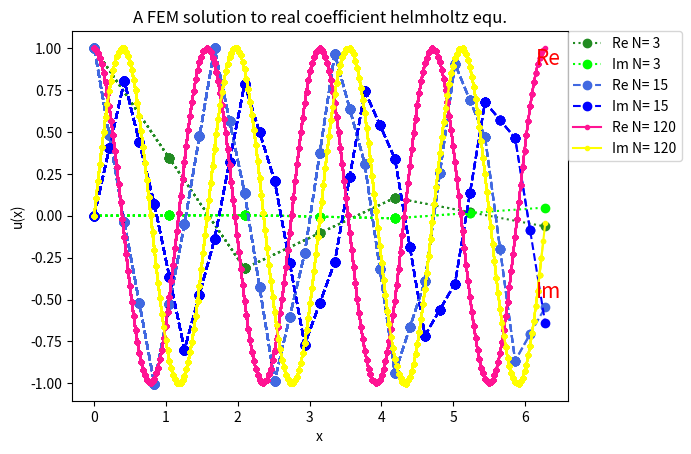

Here is the Python script that generated this plot:
#Shuyu's work
#This is a program for using finite elements method to solve 1D helmhotz equation with Sommerfeld radiation neumann bounadary!
from numpy import *
from sympy.abc import s
from sympy import *
import math
import cmath
from time import *
import matplotlib.pyplot as plt
###########################################################################
#Specify plotting styles
line_type=['o:','o--','.-']
line_colour_r=['#228B22','#4169E1','#FF1493']#Forestgreen+Royalblue+Deeppink!
line_colour_i=['lime','blue','yellow']
elements_solve=[3,15,120]#Maybe overfit?
Domain=[0,2*pi]#Tell the domain to work on, but not functional yet!
Domain_end=Domain[1]
Coefficient_type='real'#Try the complex coefficient just for fun
###########################################################################
#Build local coordinates
phi_local=[0,(0.5*(1-s)),(0.5*(1+s))]#Local functions
dphi_local=[0,-0.5,0.5]#Store the derivative by hand, also can be done by sy.diff
W_i=[0,5/9,8/9,5/9]#Gauss rule's weight, '0' for indices consistent
S_i=[0,-math.sqrt(3/5),0,math.sqrt(3/5)]#Gauss rule's point
gausspoint=[1,2,3]#Gauss rule's point easy reader for later use
###########################################################################
#Set up
#The thought of this part is to use array to store all the elements and their nodes
#So in the algorithm, we can easily recall them by their indices and names
for N in elements_solve:#Do with different numbers of elements
    begin_time=time()
    Element=[]#To generate N Elements and store them as 1,2,3,...,N for later use
    for n in range(N):
            Element.append(n+1)           
    Globalnodes=[]#To store Global nodes of the whole domian
    for n in range(N+1):
            Globalnodes.append(n+1)           
    Globalsplit=[]#To split the whole domain into elements, with their global nodes
    for n in range(N):
            Globalsplit.append([n+1,n+2])           
    Coordinate=[0]#To split the whole domain and store their actual value on each node
    #All the beginning '0's in lists are just used for making the indices consistent
    #Some very straight forward things don't include this tricky '0'
    #Anyway, go away and check the data example in the beginning if you are confused with my data structure!
    for n in range(N):
            Coordinate.append([(n*Domain_end)/N,((n+1)*Domain_end)/N])           
    Localnodes=[0]#Give each element local nodes
    for n in range(N):
            Localnodes.append([1,2])            
    Globalequation=[]#To give each nodes their global equation number
    for n in Globalnodes:
            if (n==1):
                    Globalequation.append(-1)
            else:
                    Globalequation.append(n-1)                   
    def globalequ(jglobalnode):#Function to look up global equation number by global node number
        return Globalequation[jglobalnode-1]
    def globalnode(jlocal,e):#Function to look up global node number by element number and it's local node
        return Globalsplit[e-1][jlocal-1]
    Localequation=[]#Here gives each node a local equation number
    dof=[]#To store each node's degree of freedom
    localdof=[0]#To store each local node's local dof
    for e in Element:
            count=1
            lst=[]
            jdof=0
            lst2=[]
            for jlocal in Localnodes[e]:
                    jglobal=globalnode(jlocal,e)
                    E_j_global=globalequ(jglobal)
                    if E_j_global==-1:
                            lst.append(-1)
                            lst2.append(0)
                    else:
                            jdof=jdof+1
                            lst.append(count)
                            count=count+1
                            lst2.append(jdof)
            dof.append(jdof)
            Localequation.append(lst)
            localdof.append(lst2)           
    def E_hat_j_e(jdof,e): #A function to look up the global equation number by dof and element number
                    index=localdof[e].index(jdof)
                    j_global=Globalsplit[e-1][index]
                    return globalequ(j_global)           
    def Ndof(e):#A function to read Ndof from one element.
        return dof[e-1]
    def localequ(jlocal,e):#A function to look up the local equation number by local nodes and element number
        return Localequation[e-1][jlocal-1]
    print('It is working on '+str(N)+' 2-node elements')
###########################################################################
#Boundary specify
    U_0=[0,1] #The first zero makes indices consistent, the second one is left Dirichlet boundary
    for i in range(N-1):
            U_0.append(0)#Starting guess
    U_0.append(0)#Should exist here but doing!
###########################################################################
#Main algorithm function
#prepare the global J and r matrix with all 0
#But one thing tricky is make one more row and column
#So that the indices will be consistent with everything starts from 1, not 0
#The extra column and row can easily be deleted after whole calculation
    def solve(N):
            J = []
            lst = []
            r = []
            for i in range(N+1):
                for k in range(N+1):
                    lst.append(0)
                J.append(lst)
                lst = []
                r.append(0)
            for e in Element:#Start the whole algorithm
                    a = Coordinate[e][0]
                    b = Coordinate[e][1]
                    ndof=Ndof(e)
                    r_elements=[]
                    J_elements=[]
                    lst=[]
                    for i in range(ndof+1):
                        for k in range(ndof+1):
                            lst.append(0)
                        J_elements.append(lst)
                        lst = []
                        r_elements.append(0)
                    for i_int in gausspoint:
                        #Strat with setting everything needed.
                            s_int=S_i[i_int]
                            w_int=W_i[i_int]
                            x_s=((a*phi_local[1]+b*phi_local[2]))#The transformation relation
                            Jacob=((a*dphi_local[1]+b*dphi_local[2]))#For integral in local coordinates
                            #f=(30*(sin(math.sqrt(30)*x_s)))  #take sign when it's on right hand
                            f=0
                            k_sqr=16# take sign when it's on left hand. Of couse!
                            k=math.sqrt(k_sqr)
                            u=(U_0[globalnode(1,e)]*phi_local[1])
                            du=(U_0[globalnode(1,e)]*dphi_local[1])#Just because I know the diff of linear function
                            Neumann=k*1j*u
                            Modifier=Neumann/3
                            for j_local in Localnodes[e]:
                                    j_global=globalnode(j_local,e)
                                    E_j_global=globalequ(j_global)
                                    if E_j_global!=-1:
                                            idof=localequ(j_local,e)
                                            #The residual vector should be given here. In galerking form
                                            r_elements[idof]=r_elements[idof]+(((du*dphi_local[j_local]*(Jacob**(-2)))-((k_sqr)*phi_local[j_local]*u)+(f*phi_local[j_local]))*Jacob*w_int).subs(s,s_int)
                                            if (e==N) and (j_local==2):
                                            	r_elements[j_local]=r_elements[j_local]-Modifier
                                            	J_elements[idof][jdof]=J_elements[idof][jdof]-(k*1j)/3
                                            for k_local in Localnodes[e]:
                                                    k_global=globalnode(k_local,e)
                                                    E_k_global=globalequ(k_global)
                                                    if E_k_global!=-1:
                                                       jdof=localequ(k_local,e)
                                                       #The coefficient matrix should be given here.
                                                       J_elements[idof][jdof] = J_elements[idof][jdof]+(((dphi_local[k_local]*dphi_local[j_local]*(Jacob**(-2)))-k_sqr*(phi_local[j_local]*phi_local[k_local]))*Jacob*w_int).subs(s,s_int)                                            	   
                            for idof in range(ndof):#J and r assembly
                                idof=idof+1
                                E_i_global=E_hat_j_e(idof,e)
                                r[E_i_global]=r[E_i_global]+r_elements[idof]
                                for jdof in range(ndof):
                                    jdof=jdof+1
                                    E_j_global=E_hat_j_e(jdof,e)
                                    J[E_i_global][E_j_global]=J[E_i_global][E_j_global]+J_elements[idof][jdof]
            #print(J)
            J=list(map(lambda x:x[1:],J))#delete first trick column
            J=J[1:]#delete first trick row
            r=r[1:]#delete first row
            print(r)
            r=matrix(r,'complex').T
            J=matrix(J,'complex')        
###########################################################################             
#Solve JU=-r， May apply numerical method here.
            #print(J)
            J_i=J.I
            U=(J_i*(-r)).T
            U=U.tolist()
            U=U[0]#need to apply boundary later, so need to change it to lists to make life easier.
            return U
###########################################################################
#Apply boundary
    U=solve(N)
    U.insert(0,U_0[1])#We store our boundary in the beginning
    U_r=[] #save the real part
    U_i=[] #save the imag part
    #Can do this because of the linearity of a linear system
    #Ax=b <=> ARe(x)+AIm(x)=b
    for u in U:
        U_r.append(u.real)
        U_i.append(u.imag)
    end_time=time()
    run_time=end_time-begin_time
    print('Solving with '+str(N)+' elements takes: ',run_time,'s')
###########################################################################
#Plot by points
    x_set=[]
    y_set=[]
    y_set_r=[]
    y_set_i=[]
    y_set_neg=[]
    plt.plot(x_set,y_set_r,line_type[elements_solve.index(N)],color=line_colour_r[elements_solve.index(N)],label='Re '+'N= '+str(N))#Plot out the legend first
    plt.plot(x_set,y_set_i,line_type[elements_solve.index(N)],color=line_colour_i[elements_solve.index(N)],label='Im '+'N= '+str(N))#Plot out the legend first
    U_r.insert(0,'Allons y!')
    U_i.insert(0,'Bugs') #make index consistent,so drop anything funny on the 0-th member, nobody will find out!
    for e in Element:
        a=Coordinate[e][0]
        b=Coordinate[e][1]
        x=a*phi_local[1]+b*phi_local[2]
        y_r=0
        y_i=0
        for j_local in Localnodes[e]:
            j_global=globalnode(j_local,e)
            U_node_r=U_r[j_global]
            U_node_i=U_i[j_global]
            y_r=y_r+U_node_r*phi_local[j_local]
            y_i=y_i+U_node_i*phi_local[j_local]
        s_split=[-1,0,1]  #how many point to be calculated in one local element, doesn't affect accuracy of the method, can be changed
        for s_p in s_split:
            x_set.append(x.subs(s,s_p))#store points to make plotting easier
            y_set_r.append(y_r.subs(s,s_p))
            y_set_i.append(y_i.subs(s,s_p))
            #y_set_neg.append((-y).subs(s,s_p)) #For poisson problem
            plt.plot(x_set, y_set_r, line_type[elements_solve.index(N)],color=line_colour_r[elements_solve.index(N)])#plot real
            plt.plot(x_set, y_set_i, line_type[elements_solve.index(N)],color=line_colour_i[elements_solve.index(N)])#plot imag
            #plt.plot(x_set,(y_set_neg), line_type[elements_solve.index(N)], color=line_colour[elements_solve.index(N)])
###########################################################################
#Nicely show the figure
plt.title("A FEM solution to "+Coefficient_type+" coefficient helmholtz equ.")
plt.text(x_set[-8],y_set_r[-8]+0.05,"Re",size=15,color='#FF0000')
plt.text(x_set[-8],y_set_i[-8]+0.05,"Im",size=15,color='#FF0000')
plt.xlabel("x")
plt.ylabel("u(x)")
plt.legend(loc=2, bbox_to_anchor=(1.0,1.0),borderaxespad = 0)
plt.show()
